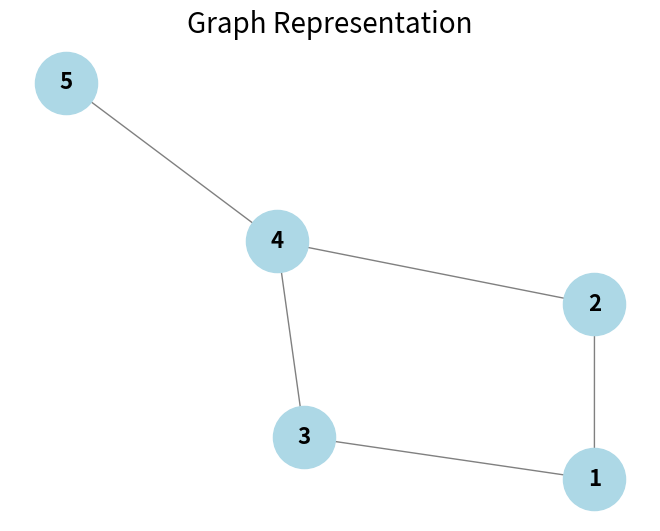

The matplotlib source for this figure:
import matplotlib.pyplot as plt
import networkx as nx

G = nx.Graph()
G.add_edges_from([(1, 2), (1, 3), (2, 4), (3, 4), (4, 5)])
pos = nx.spring_layout(G)
nx.draw(G, pos, with_labels=True, node_color='lightblue', edge_color='gray', node_size=2000, font_size=16, font_weight='bold')
plt.title("Graph Representation", fontsize=20)
plt.show() 
